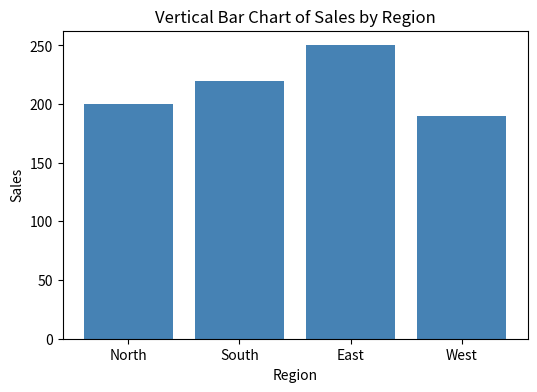
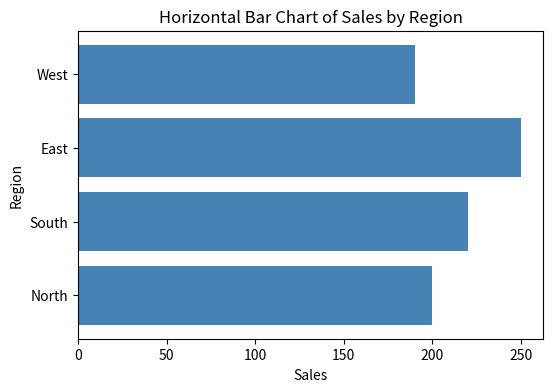

Write the Python code that produced these figures, in order.
# ==============================================================================
# LAB CYCLE - 3
# Aim: Write a Python program to Implement or create horizontal and vertical bar charts.
# ==============================================================================

# Vertical Bar Chart
import matplotlib.pyplot as plt
import numpy as np

regions = ['North', 'South', 'East', 'West']
sales = [200, 220, 250, 190]

positions = np.arange(len(regions))
plt.figure(figsize=(6, 4))
plt.bar(positions, sales, color='steelblue')
plt.xticks(positions, regions)
plt.xlabel('Region')
plt.ylabel('Sales')
plt.title('Vertical Bar Chart of Sales by Region')
plt.show()

# Horizontal Bar Chart
import matplotlib.pyplot as plt
import numpy as np

regions = ['North', 'South', 'East', 'West']
sales = [200, 220, 250, 190]

positions = np.arange(len(regions))
plt.figure(figsize=(6, 4))
plt.barh(positions, sales, color='steelblue')
plt.yticks(positions, regions)
plt.xlabel('Sales')
plt.ylabel('Region')
plt.title('Horizontal Bar Chart of Sales by Region')
plt.show()
